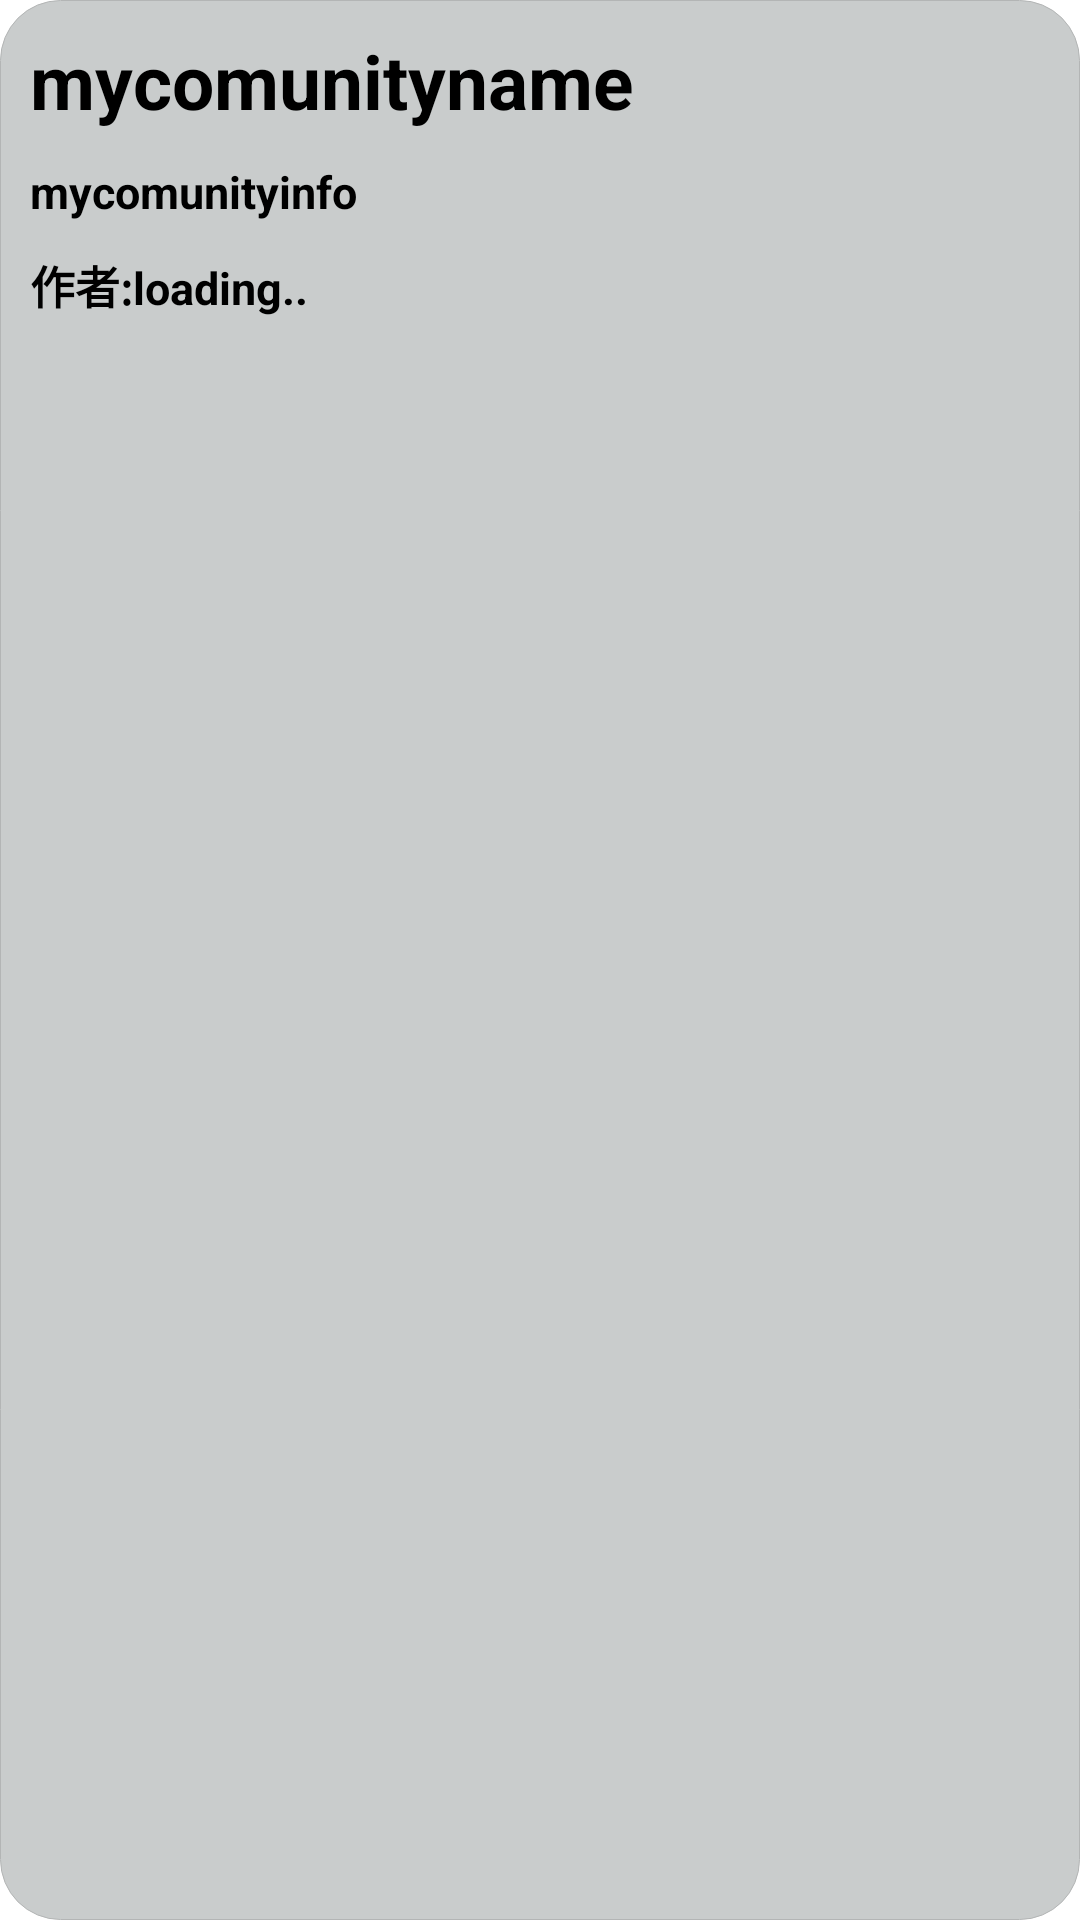

Layout XML and referenced resources for this Android screen:
<!-- AndroidManifest.xml: application theme Theme.Xinlishequ2 -->
<!-- res/layout/mycomunity_item.xml -->
<?xml version="1.0" encoding="utf-8"?>
<LinearLayout
    xmlns:android="http://schemas.android.com/apk/res/android"
    android:background="@drawable/shape_1"
    android:orientation="vertical"
    android:layout_margin="4dp"
    android:layout_width="match_parent"
    android:layout_height="wrap_content">

    <TextView
        android:layout_marginLeft="10dp"
        android:layout_marginTop="10dp"
        android:layout_width="wrap_content"
        android:layout_height="wrap_content"
        android:text="mycomunityname"
        android:id="@+id/mycomunityname"
        android:textSize="25sp"
        android:textStyle="bold"
        android:textColor="@color/black"/>
    <TextView
        android:layout_marginLeft="10dp"
        android:layout_marginTop="10dp"
        android:layout_width="wrap_content"
        android:layout_height="wrap_content"
        android:text="mycomunityinfo"
        android:id="@+id/mycomunityinfo"
        android:textSize="15sp"
        android:textStyle="bold"
        android:textColor="@color/black"/>
    <LinearLayout
        android:layout_width="match_parent"
        android:layout_height="wrap_content"
        android:orientation="horizontal">
        <TextView
            android:layout_marginLeft="10dp"
            android:layout_marginTop="10dp"
            android:layout_width="wrap_content"
            android:layout_height="wrap_content"
            android:text="作者:"
            android:textSize="15sp"
            android:textStyle="bold"
            android:textColor="@color/black"/>
        <TextView
            android:layout_marginTop="10dp"
            android:layout_width="wrap_content"
            android:layout_height="wrap_content"
            android:text="loading.."
            android:id="@+id/mycomunityowner"
            android:textSize="15sp"
            android:textStyle="bold"
            android:textColor="@color/black"/>
    </LinearLayout>
</LinearLayout>
<!-- resources referenced by this layout -->
<resources>
  <color name="black">#000000</color>
  <!-- drawable shape_1 (drawable) -->
  <?xml version="1.0" encoding="utf-8"?>
  <shape xmlns:android="http://schemas.android.com/apk/res/android"
      android:shape="rectangle">
      
      <solid android:color="#C9CCCC"/>
      
      <corners android:radius="20dip"/>
      
      <stroke android:width="1px" android:color="#B3B5B5" />
  </shape>
  <style name="Theme.Xinlishequ2" parent="Theme.MaterialComponents.Light.NoActionBar">
          
          <item name="colorPrimary">@color/purple_500</item>
          <item name="colorPrimaryVariant">@color/purple_700</item>
          <item name="colorOnPrimary">@color/white</item>
          
          <item name="colorSecondary">@color/teal_200</item>
          <item name="colorPrimaryDark">@color/green_normal</item>
          <item name="colorSecondaryVariant">@color/teal_700</item>
          <item name="colorOnSecondary">@color/black</item>
          
          <item name="android:statusBarColor" tools:targetApi="l">?attr/colorPrimaryVariant</item>
          
      </style>
  <color name="purple_500">#FF6200EE</color>
  <color name="purple_700">#FF3700B3</color>
  <color name="white">#ffffff</color>
  <color name="teal_200">#FF03DAC5</color>
  <color name="green_normal">#37C000</color>
  <color name="teal_700">#FF018786</color>
</resources>
